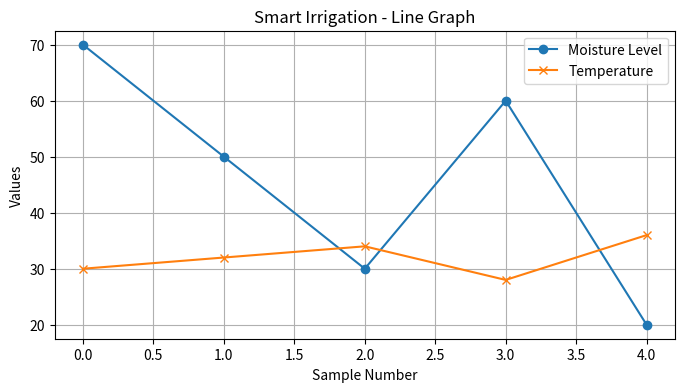
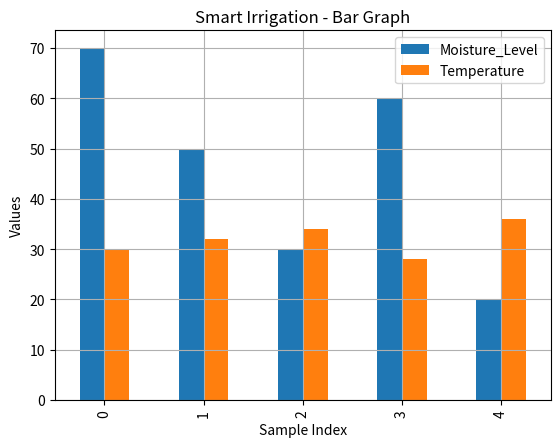

Reproduce these figures in Python, in order.
# Import required libraries
import pandas as pd
import matplotlib.pyplot as plt

# Create a sample DataFrame
data = {
    'Moisture_Level': [70, 50, 30, 60, 20],
    'Temperature': [30, 32, 34, 28, 36]
}
df = pd.DataFrame(data)

# Define irrigation logic
def irrigation_status(moisture):
    if moisture < 40:
        return "Needs Irrigation"
    else:
        return "No Irrigation Needed"

# Apply the function to create a new column
df['Irrigation_Status'] = df['Moisture_Level'].apply(irrigation_status)

# Display the DataFrame
print(df)

# Line Graph
plt.figure(figsize=(8, 4))
plt.plot(df['Moisture_Level'], label='Moisture Level', marker='o')
plt.plot(df['Temperature'], label='Temperature', marker='x')
plt.title("Smart Irrigation - Line Graph")
plt.xlabel("Sample Number")
plt.ylabel("Values")
plt.legend()
plt.grid(True)
plt.show()

# Bar Graph
plt.figure(figsize=(8, 4))
df[['Moisture_Level', 'Temperature']].plot(kind='bar')
plt.title("Smart Irrigation - Bar Graph")
plt.xlabel("Sample Index")
plt.ylabel("Values")
plt.grid(True)
plt.show()
